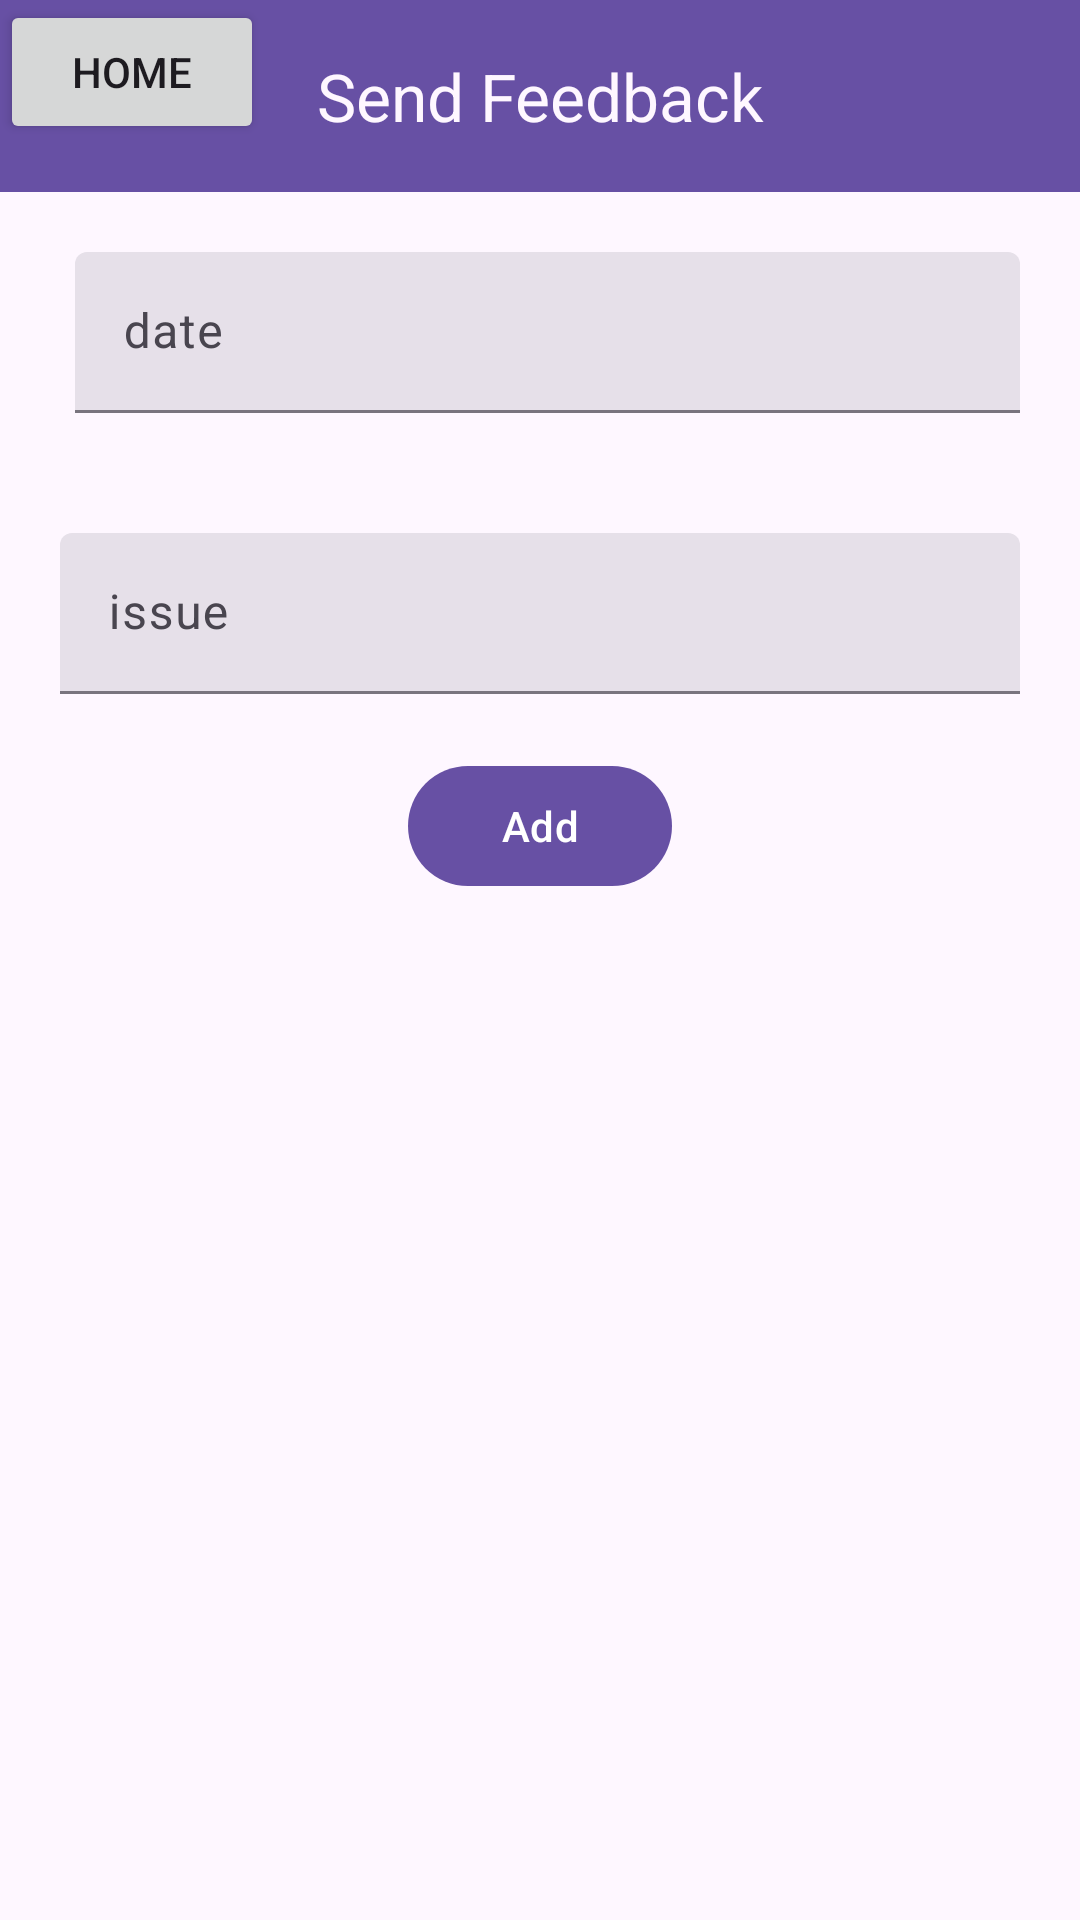

Produce the Android XML layout that renders to this screen, including the resource entries it uses.
<!-- AndroidManifest.xml: application theme Theme.AppsForGood -->
<!-- res/layout/activity_feedback.xml -->
<?xml version="1.0" encoding="utf-8"?>
<RelativeLayout xmlns:android="http://schemas.android.com/apk/res/android"
    xmlns:app="http://schemas.android.com/apk/res-auto"
    xmlns:tools="http://schemas.android.com/tools"
    android:id="@+id/main"
    android:layout_width="match_parent"
    android:layout_height="match_parent"
    tools:context=".Feedback">

    <com.google.android.material.appbar.MaterialToolbar
        android:layout_width="match_parent"
        android:layout_height="wrap_content"
        android:background="?attr/colorPrimary"
        app:titleCentered="true"
        app:titleTextColor="?attr/colorSurface"
        app:title="Send Feedback"
        android:id="@+id/toolbar"/>

    <LinearLayout
        android:layout_width="match_parent"
        android:layout_height="wrap_content"
        android:layout_margin="20sp"
        android:id="@+id/whenLayout"
        android:layout_below="@id/toolbar"
        android:orientation="horizontal">

        <com.google.android.material.textfield.TextInputLayout
            android:layout_width="0sp"
            android:layout_height="wrap_content"
            android:layout_weight="1"
            style="@style/Widget.Material3.TextInputLayout.FilledBox.Dense"
            android:id="@+id/dateLayout"
            android:layout_marginStart="5sp"
            android:hint="date">

            <com.google.android.material.textfield.TextInputEditText
                android:layout_width="match_parent"
                android:layout_height="wrap_content"
                android:inputType="text|date"
                android:id="@+id/dateET"/>

        </com.google.android.material.textfield.TextInputLayout>

    </LinearLayout>

    <com.google.android.material.textfield.TextInputLayout
        android:layout_width="match_parent"
        android:layout_height="wrap_content"
        android:layout_margin="20sp"
        android:layout_below="@id/whenLayout"
        style="@style/Widget.Material3.TextInputLayout.FilledBox.Dense"
        android:hint="issue"
        android:id="@+id/issueLayout">

        <com.google.android.material.textfield.TextInputEditText
            android:layout_width="match_parent"
            android:layout_height="wrap_content"
            android:inputType="textCapSentences|textMultiLine"
            android:id="@+id/issueET"/>

    </com.google.android.material.textfield.TextInputLayout>

    <com.google.android.material.button.MaterialButton
        android:layout_width="wrap_content"
        android:layout_height="wrap_content"
        android:layout_centerHorizontal="true"
        android:id="@+id/addAlert"
        android:text="Add"
        android:layout_below="@id/issueLayout"/>

    <Button
        android:id="@+id/backButton"
        android:layout_width="wrap_content"
        android:layout_height="wrap_content"
        android:text="@string/back"
        app:layout_constraintEnd_toEndOf="parent"
        app:layout_constraintHorizontal_bias="0.05"
        app:layout_constraintStart_toStartOf="parent"
        app:layout_constraintTop_toTopOf="parent" />

</RelativeLayout>
<!-- resources referenced by this layout -->
<resources>
  <string name="back">Home</string>
  <style name="Theme.AppsForGood" parent="Base.Theme.AppsForGood" />
  <style name="Base.Theme.AppsForGood" parent="Theme.Material3.DayNight.NoActionBar">
          
          
      </style>
</resources>
